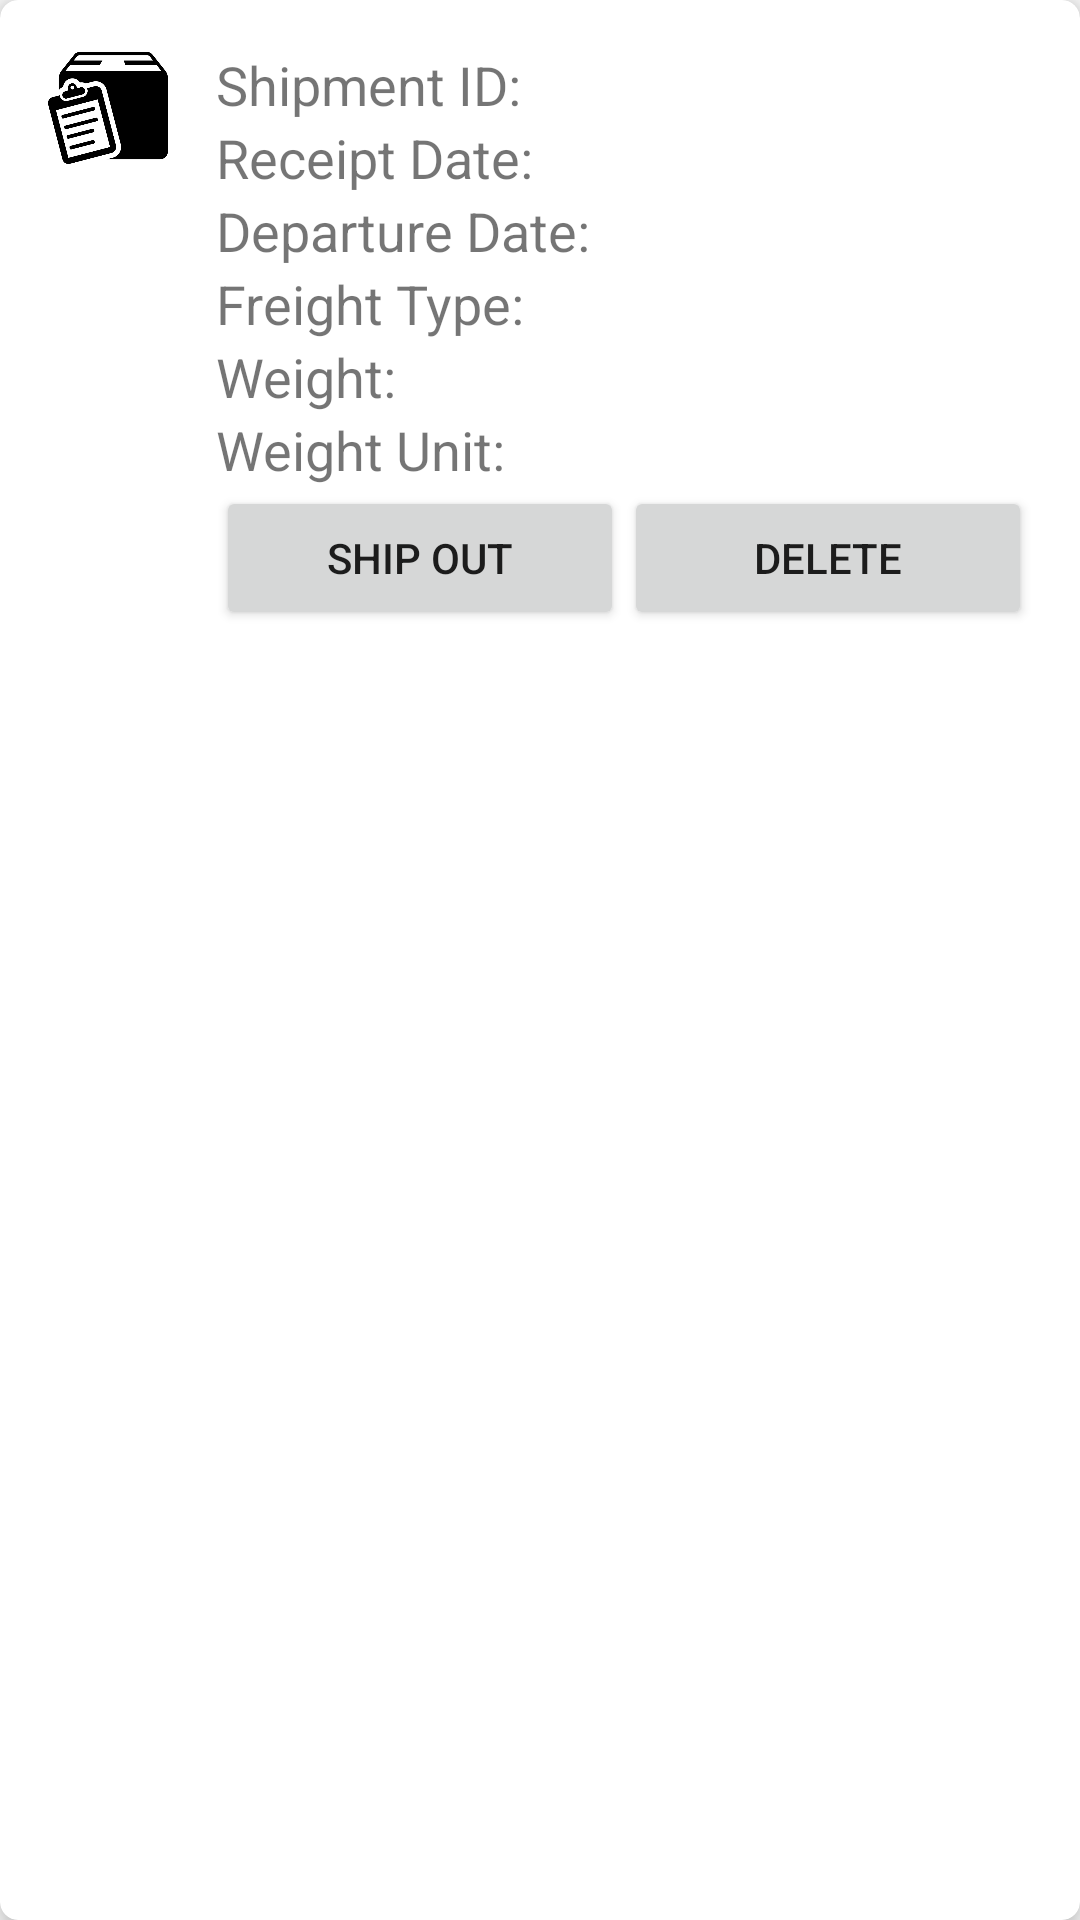

Produce the Android XML layout that renders to this screen, including the resource entries it uses.
<!-- AndroidManifest.xml: application theme Theme.AppCompat.Light.NoActionBar -->
<!-- res/layout/shipment_card_item.xml -->
<?xml version="1.0" encoding="utf-8"?>
<androidx.cardview.widget.CardView xmlns:android="http://schemas.android.com/apk/res/android"
    android:layout_width="match_parent"
    android:layout_height="wrap_content"
    xmlns:app="http://schemas.android.com/apk/res-auto"
    android:layout_margin="8dp"
    app:cardCornerRadius="6dp"
    app:cardElevation="6dp"
    android:id="@+id/shipment_cv">

    <RelativeLayout
        android:layout_width="match_parent"
        android:layout_height="wrap_content"
        android:padding="16dp">



        <ImageView
            android:id="@+id/shipment_img"
            android:layout_width="40dp"
            android:layout_height="40dp"
            android:layout_alignParentStart="true"
            android:layout_alignParentTop="true"
            android:layout_marginEnd="16dp"
            android:src="@drawable/shipment_img"/>

        <TextView
            android:layout_width="wrap_content"
            android:layout_height="wrap_content"
            android:id="@+id/shipment_id"
            android:layout_toEndOf="@id/shipment_img"
            android:layout_alignParentTop="true"
            android:text="Shipment ID:"
            android:textSize="18sp" />

        <TextView
            android:layout_width="wrap_content"
            android:layout_height="wrap_content"
            android:id="@+id/receipt_date"
            android:layout_toEndOf="@id/shipment_img"
            android:layout_below="@id/shipment_id"
            android:text="Receipt Date:"
            android:textSize="18sp" />

        <TextView
            android:layout_width="wrap_content"
            android:layout_height="wrap_content"
            android:id="@+id/departure_date"
            android:layout_toEndOf="@id/shipment_img"
            android:layout_below="@id/receipt_date"
            android:text="Departure Date:"
            android:textSize="18sp" />

        <TextView
            android:layout_width="wrap_content"
            android:layout_height="wrap_content"
            android:id="@+id/freight_type"
            android:layout_toEndOf="@id/shipment_img"
            android:layout_below="@id/departure_date"
            android:text="Freight Type:"
            android:textSize="18sp" />
        <TextView
            android:layout_width="wrap_content"
            android:layout_height="wrap_content"
            android:id="@+id/weight"
            android:layout_toEndOf="@id/shipment_img"
            android:layout_below="@id/freight_type"
            android:text="Weight:"
            android:textSize="18sp" />
        <TextView
            android:layout_width="wrap_content"
            android:layout_height="wrap_content"
            android:id="@+id/weight_unit"
            android:layout_toEndOf="@id/shipment_img"
            android:layout_below="@id/weight"
            android:text="Weight Unit:"
            android:textSize="18sp" />

        <LinearLayout
            android:layout_width="match_parent"
            android:layout_height="wrap_content"
            android:layout_below="@+id/weight_unit"
            android:layout_toEndOf="@+id/shipment_img">

            <Button
                android:id="@+id/ship_out_button"
                android:layout_width="0dp"
                android:layout_weight="1"
                android:layout_height="wrap_content"
                android:layout_below="@+id/weight_unit"
                android:layout_toEndOf="@id/shipment_img"
                android:text="SHIP OUT" />

            <Button
                android:id="@+id/delete_shipment_button"
                android:layout_width="0dp"
                android:layout_weight="1"
                android:layout_height="wrap_content"
                android:layout_below="@+id/weight_unit"
                android:layout_toEndOf="@id/shipment_img"
                android:text="DELETE" />
        </LinearLayout>



    </RelativeLayout>
</androidx.cardview.widget.CardView>
<!-- resources referenced by this layout -->
<resources>
  <!-- drawable shipment_img: png bitmap (drawable-v24, 17309 bytes) -->
</resources>
